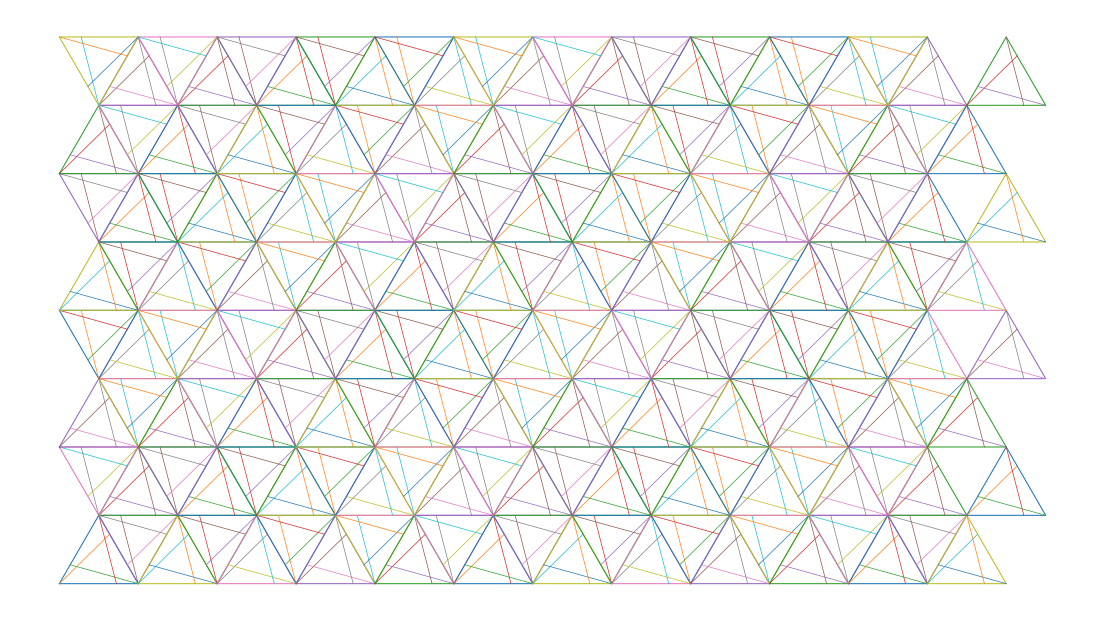

The script that saved this image:
import math
import numpy as np
import matplotlib.pyplot as plt

phi = (1 + math.sqrt(5)) / 2
ratio = (5 + math.sqrt(5)) / (5 - math.sqrt(5))   # = phi^2
t = ratio / (1 + ratio)                            # ~= 0.7236068

def signed_area(tri):
    (x1,y1),(x2,y2),(x3,y3) = tri
    return 0.5*((x2-x1)*(y3-y1)-(y2-y1)*(x3-x1))

def ccw(tri):
    tri = [np.asarray(p, dtype=float) for p in tri]
    if signed_area(tri) < 0:
        tri[1], tri[2] = tri[2], tri[1]
    return tri

def directed_point(P, Q, frac):
    return (1-frac)*P + frac*Q

def draw_chiral_one_layer(ax, tri, frac=t, lw_outer=0.75, lw_inner=0.5):
    A, B, C = ccw(tri)
    D = directed_point(B, C, frac)
    E = directed_point(C, A, frac)
    F = directed_point(A, B, frac)

    poly = np.vstack([A,B,C,A])
    ax.plot(poly[:,0], poly[:,1], linewidth=lw_outer)

    for P,Q in [(A,D),(B,E),(C,F)]:
        ax.plot([P[0],Q[0]], [P[1],Q[1]], linewidth=lw_inner)

def triangular_grid_triangles(cols, rows, side=1.0):
    h = math.sqrt(3)/2 * side
    tris = []
    for j in range(rows):
        xoff = 0.5*(j % 2)
        xoff2 = 0.5*((j+1) % 2)
        y, y2 = j*h, (j+1)*h

        row0 = [np.array([(i+xoff)*side, y]) for i in range(cols+1)]
        row1 = [np.array([(i+xoff2)*side, y2]) for i in range(cols+1)]

        if j % 2 == 0:
            for i in range(cols):
                tris.append([row0[i], row0[i+1], row1[i]])
                if i < cols-1:
                    tris.append([row0[i+1], row1[i+1], row1[i]])
        else:
            for i in range(cols):
                tris.append([row0[i], row0[i+1], row1[i+1]])
                if i < cols-1:
                    tris.append([row0[i], row1[i+1], row1[i]])
    return tris

fig, ax = plt.subplots(figsize=(14,9))
for tri in triangular_grid_triangles(12, 8, 1.0):
    draw_chiral_one_layer(ax, tri, frac=t)  # swap t -> 1-t to reverse chirality

ax.set_aspect("equal")
ax.axis("off")
plt.show()
